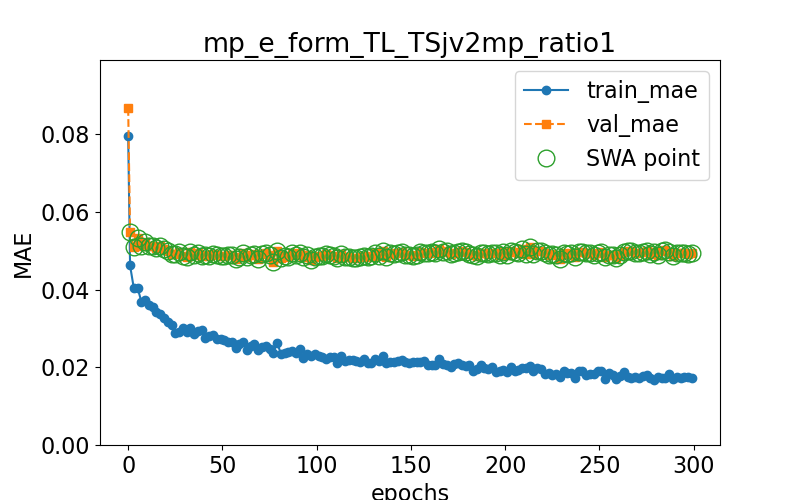

The data file committed next to this chart (first rows):
epoch, train loss, val loss, swa
0.0, 0.07959, 0.0868, n
1.0, 0.04626, 0.05481, y
3.0, 0.04036, 0.05089, y
5.0, 0.04048, 0.05336, y
7.0, 0.03691, 0.05122, y
9.0, 0.03735, 0.05222, y
11.0, 0.03609, 0.05116, y
13.0, 0.03553, 0.0513, y
15.0, 0.03438, 0.05068, y
17.0, 0.03372, 0.05125, y
19.0, 0.03279, 0.05045, y
21.0, 0.03162, 0.04997, y
23.0, 0.03083, 0.04917, y
25.0, 0.02883, 0.04918, y
27.0, 0.02922, 0.04969, y
29.0, 0.03005, 0.04877, y
31.0, 0.02903, 0.04837, y
33.0, 0.03023, 0.04981, y
35.0, 0.02862, 0.04884, y
37.0, 0.02938, 0.04953, y
39.0, 0.02959, 0.04865, y
41.0, 0.02746, 0.04889, y
43.0, 0.02816, 0.04867, y
45.0, 0.02836, 0.04921, y
47.0, 0.02721, 0.04891, y
49.0, 0.02726, 0.04873, y
51.0, 0.02717, 0.04866, y
53.0, 0.02659, 0.04895, y
55.0, 0.02649, 0.04903, y
57.0, 0.025, 0.04804, y
59.0, 0.02606, 0.04855, y
61.0, 0.0266, 0.04955, y
63.0, 0.02458, 0.04853, y
65.0, 0.02563, 0.0489, y
67.0, 0.02612, 0.0493, y
69.0, 0.0246, 0.04795, y
71.0, 0.02533, 0.04914, y
73.0, 0.02544, 0.04941, y
75.0, 0.02475, 0.04905, y
77.0, 0.02383, 0.04704, y
79.0, 0.02631, 0.05011, y
81.0, 0.02357, 0.04812, y
83.0, 0.02378, 0.0487, y
85.0, 0.02408, 0.04855, y
87.0, 0.02428, 0.04957, y
89.0, 0.02376, 0.049, y
91.0, 0.02474, 0.04939, y
93.0, 0.02247, 0.04842, y
95.0, 0.02357, 0.04885, y
97.0, 0.02286, 0.0476, y
99.0, 0.02354, 0.04848, y
101.0, 0.02287, 0.04862, y
103.0, 0.02276, 0.04878, y
105.0, 0.02225, 0.04909, y
107.0, 0.02278, 0.04898, y
109.0, 0.02264, 0.04862, y
111.0, 0.02123, 0.04824, y
113.0, 0.02286, 0.04913, y
115.0, 0.02168, 0.04846, y
117.0, 0.02196, 0.04841, y
... 91 more rows
